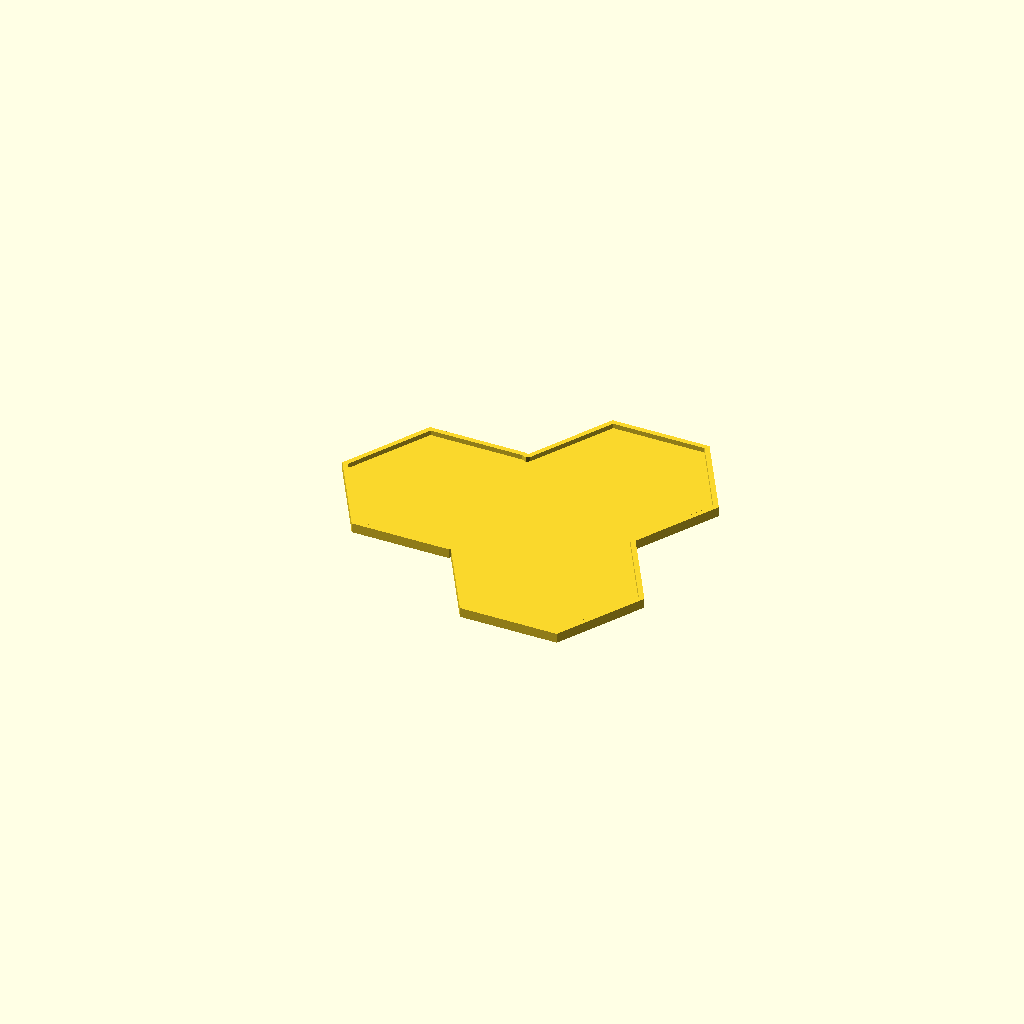
Cell 1 — every parameter at its default value.
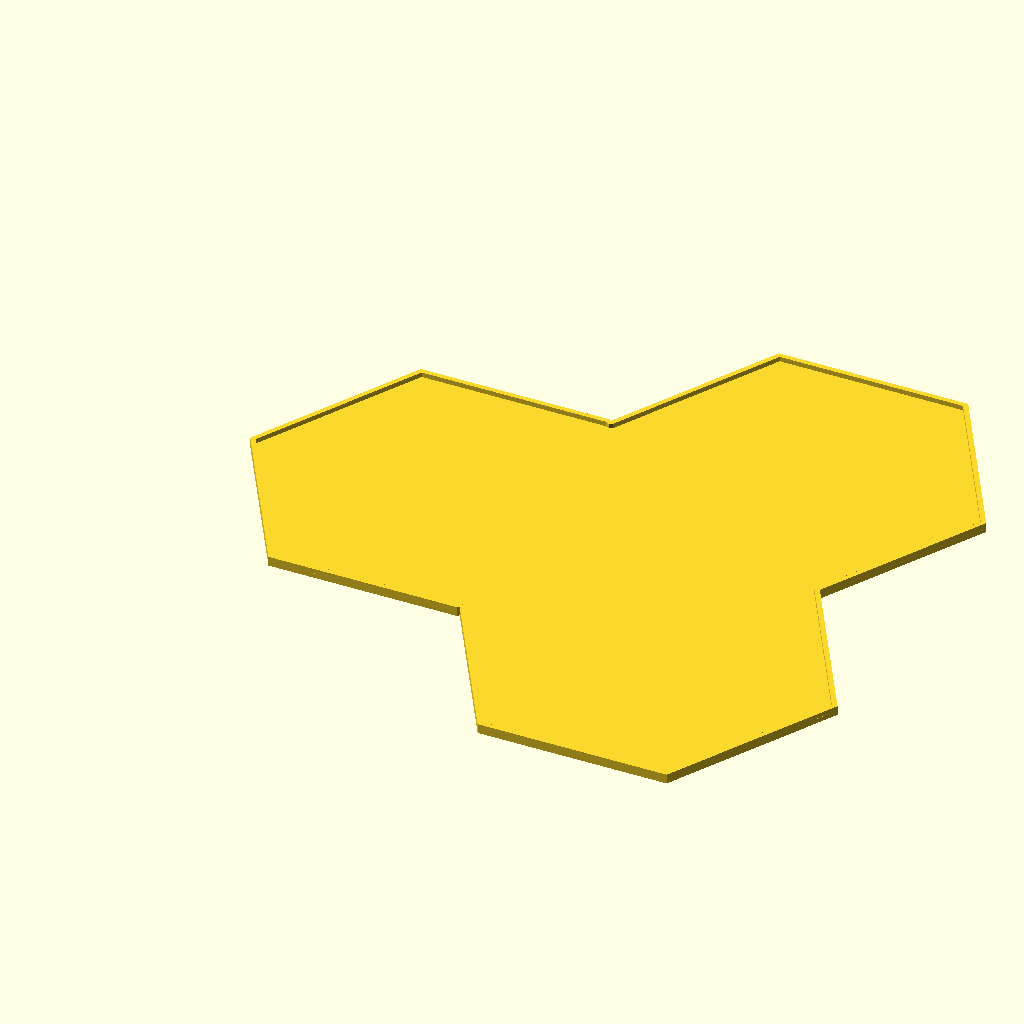
Cell 2 — inch set to 50.8, the other parameters unchanged.
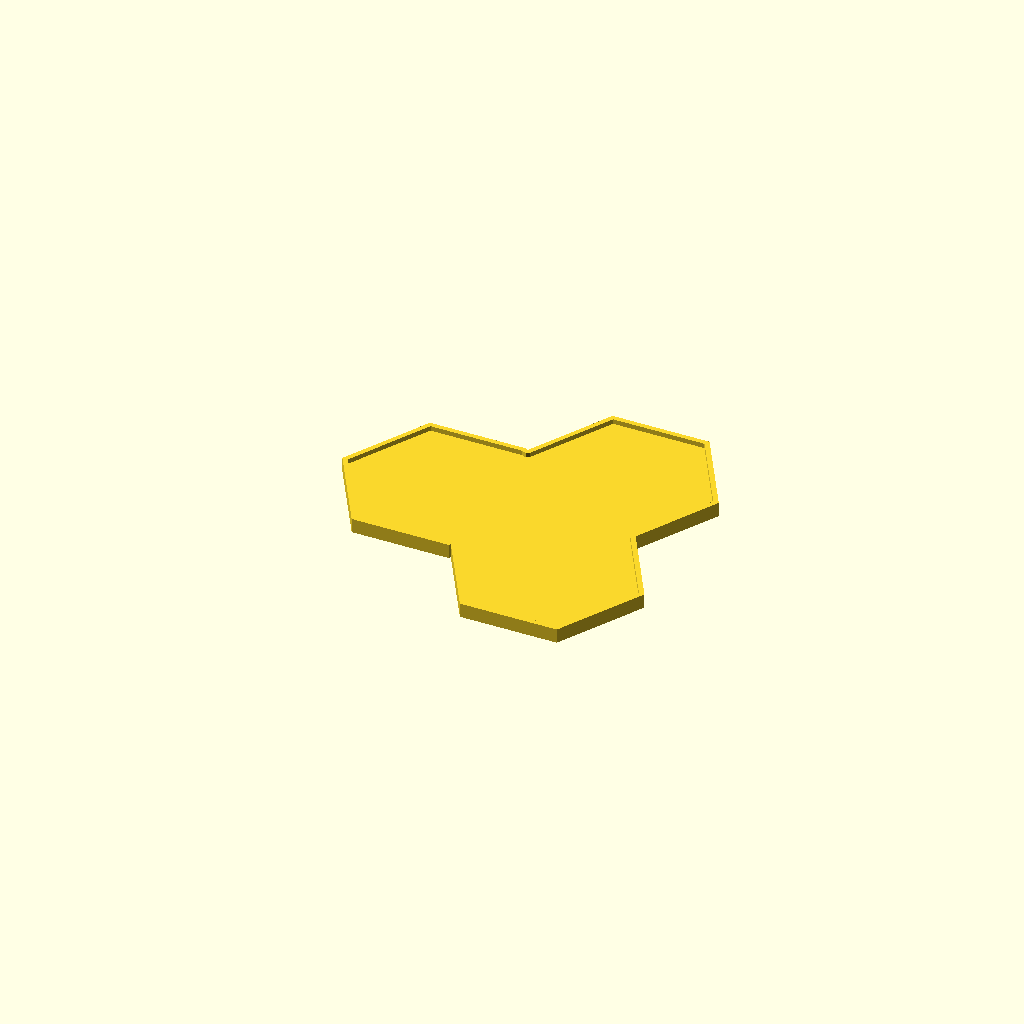
Cell 3 — hex_h set to 4, the other parameters unchanged.
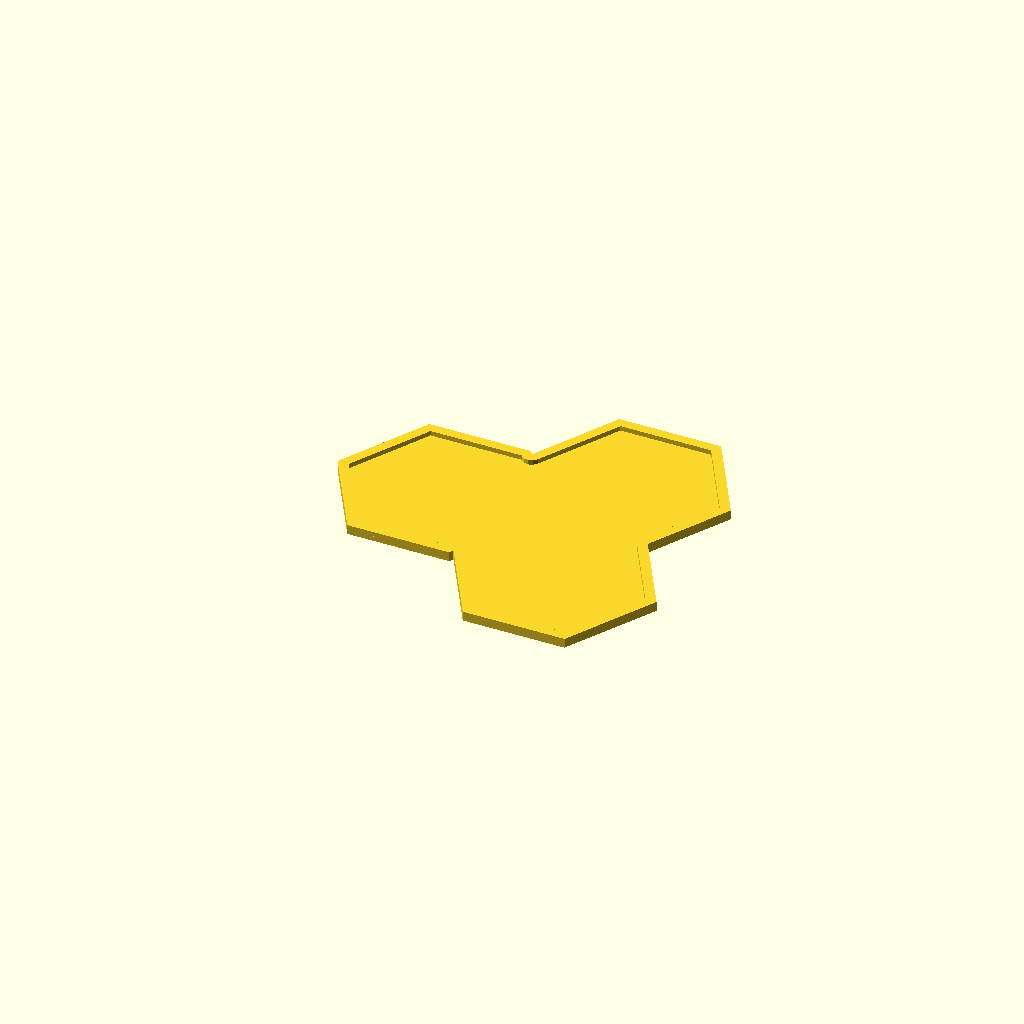
Cell 4 — border_thickness set to 4, the other parameters unchanged.
All cells are drawn from one camera (rotation 55°, 0°, 25°, orthographic, colour scheme Cornfield), so only the parameter changes between them.
Source of the model, Cards & Tiles/3 hexs - custer.scad:
inch = 25.4;
hex_h = 2;
border_height = 2;
border_thickness = 2;
hex_r = 1.5 * inch;

module hexagons() {
    radius = hex_r + border_thickness;
    union() {
        circle(r = radius, $fn = 6);
        translate([(radius * 1.5), (cos(30) * hex_r), 0]) {
            circle(r = radius, $fn = 6);
        }
        translate([(radius * 1.5), (-cos(30) * hex_r), 0]) {
            circle(r = radius, $fn = 6);
        }
    }
}

// the object itself
linear_extrude(hex_h) {
   hexagons();
}

linear_extrude(hex_h + border_height) {
    difference() {
        // outer boundary
        hexagons();
        // remove an inset copy
        offset(-border_thickness) {
            hexagons(); 
        }
    }
}
Parameter table extracted from the source (name, type, default, range or options):
inch: number, default 25.4
hex_h: number, default 2
border_height: number, default 2
border_thickness: number, default 2
